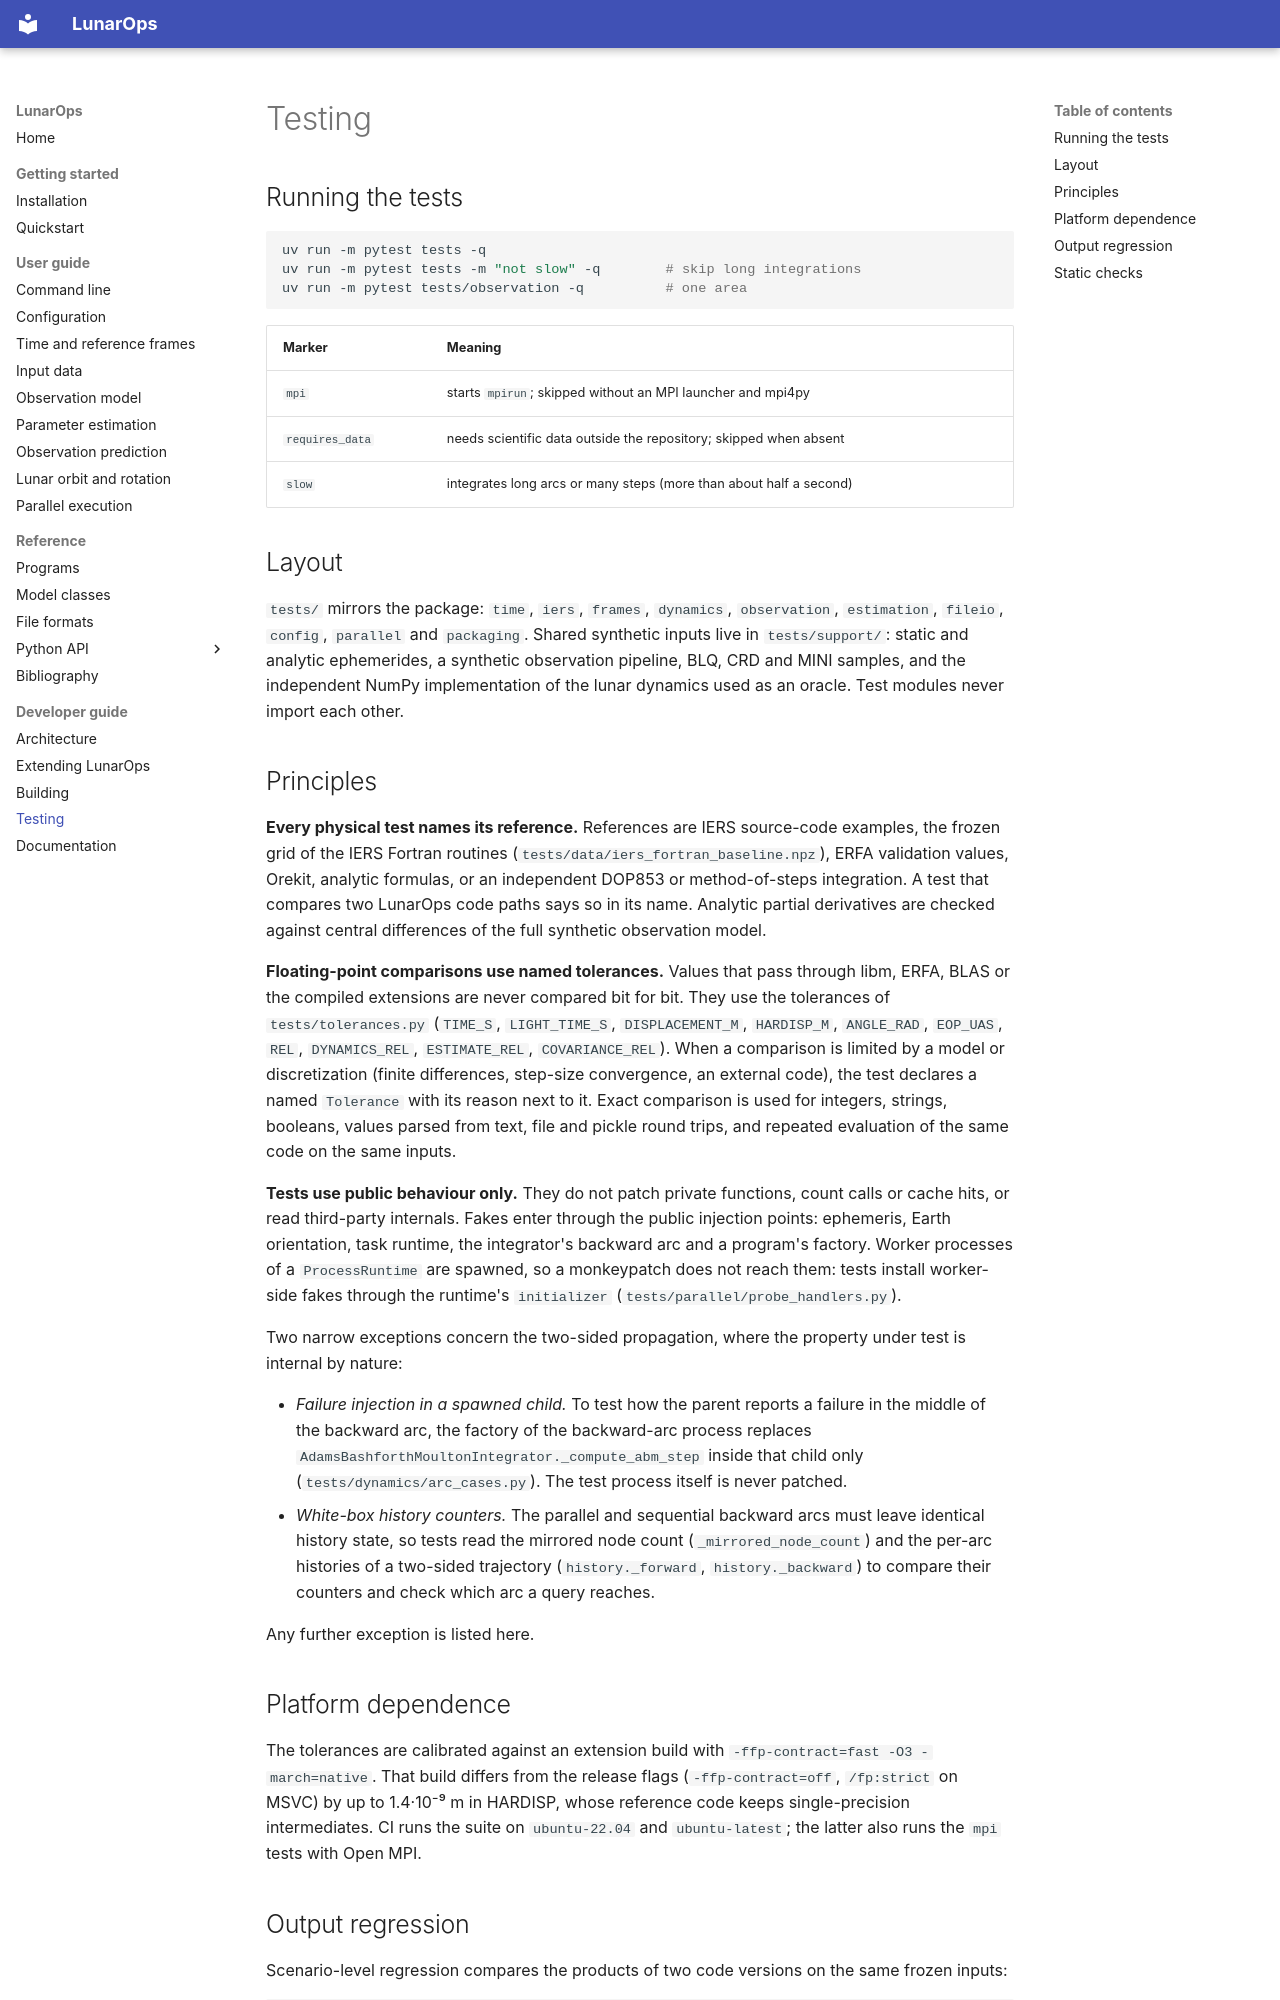

repository: wjh703/lunarops · page: developer/testing/index.html · generator: mkdocs

# Testing

## Running the tests

```bash
uv run -m pytest tests -q
uv run -m pytest tests -m "not slow" -q        # skip long integrations
uv run -m pytest tests/observation -q          # one area
```

| Marker | Meaning |
|---|---|
| `mpi` | starts `mpirun`; skipped without an MPI launcher and mpi4py |
| `requires_data` | needs scientific data outside the repository; skipped when absent |
| `slow` | integrates long arcs or many steps (more than about half a second) |

## Layout

`tests/` mirrors the package: `time`, `iers`, `frames`, `dynamics`,
`observation`, `estimation`, `fileio`, `config`, `parallel` and `packaging`.
Shared synthetic inputs live in `tests/support/`: static and analytic
ephemerides, a synthetic observation pipeline, BLQ, CRD and MINI samples, and
the independent NumPy implementation of the lunar dynamics used as an oracle.
Test modules never import each other.

## Principles

**Every physical test names its reference.** References are IERS source-code
examples, the frozen grid of the IERS Fortran routines
(`tests/data/iers_fortran_baseline.npz`), ERFA validation values, Orekit,
analytic formulas, or an independent DOP853 or method-of-steps integration.
A test that compares two LunarOps code paths says so in its name. Analytic
partial derivatives are checked against central differences of the full
synthetic observation model.

**Floating-point comparisons use named tolerances.** Values that pass through
libm, ERFA, BLAS or the compiled extensions are never compared bit for bit.
They use the tolerances of `tests/tolerances.py` (`TIME_S`, `LIGHT_TIME_S`,
`DISPLACEMENT_M`, `HARDISP_M`, `ANGLE_RAD`, `EOP_UAS`, `REL`, `DYNAMICS_REL`,
`ESTIMATE_REL`, `COVARIANCE_REL`). When a comparison is limited by a model or
discretization (finite differences, step-size convergence, an external code),
the test declares a named `Tolerance` with its reason next to it. Exact
comparison is used for integers, strings, booleans, values parsed from text,
file and pickle round trips, and repeated evaluation of the same code on the
same inputs.

**Tests use public behaviour only.** They do not patch private functions,
count calls or cache hits, or read third-party internals. Fakes enter through
the public injection points: ephemeris, Earth orientation, task runtime, the
integrator's backward arc and a program's factory. Worker processes of a
`ProcessRuntime` are spawned, so a monkeypatch does not reach them: tests
install worker-side fakes through the runtime's `initializer`
(`tests/parallel/probe_handlers.py`).

Two narrow exceptions concern the two-sided propagation, where the property
under test is internal by nature:

- *Failure injection in a spawned child.* To test how the parent reports a
  failure in the middle of the backward arc, the factory of the backward-arc
  process replaces `AdamsBashforthMoultonIntegrator._compute_abm_step` inside
  that child only (`tests/dynamics/arc_cases.py`). The test process itself is
  never patched.
- *White-box history counters.* The parallel and sequential backward arcs must
  leave identical history state, so tests read the mirrored node count
  (`_mirrored_node_count`) and the per-arc histories of a two-sided trajectory
  (`history._forward`, `history._backward`) to compare their counters and
  check which arc a query reaches.

Any further exception is listed here.

## Platform dependence

The tolerances are calibrated against an extension build with
`-ffp-contract=fast -O3 -march=native`. That build differs from the release
flags (`-ffp-contract=off`, `/fp:strict` on MSVC) by up to 1.4·10⁻⁹ m in
HARDISP, whose reference code keeps single-precision intermediates. CI runs the
suite on `ubuntu-22.04` and `ubuntu-latest`; the latter also runs the `mpi`
tests with Open MPI.
